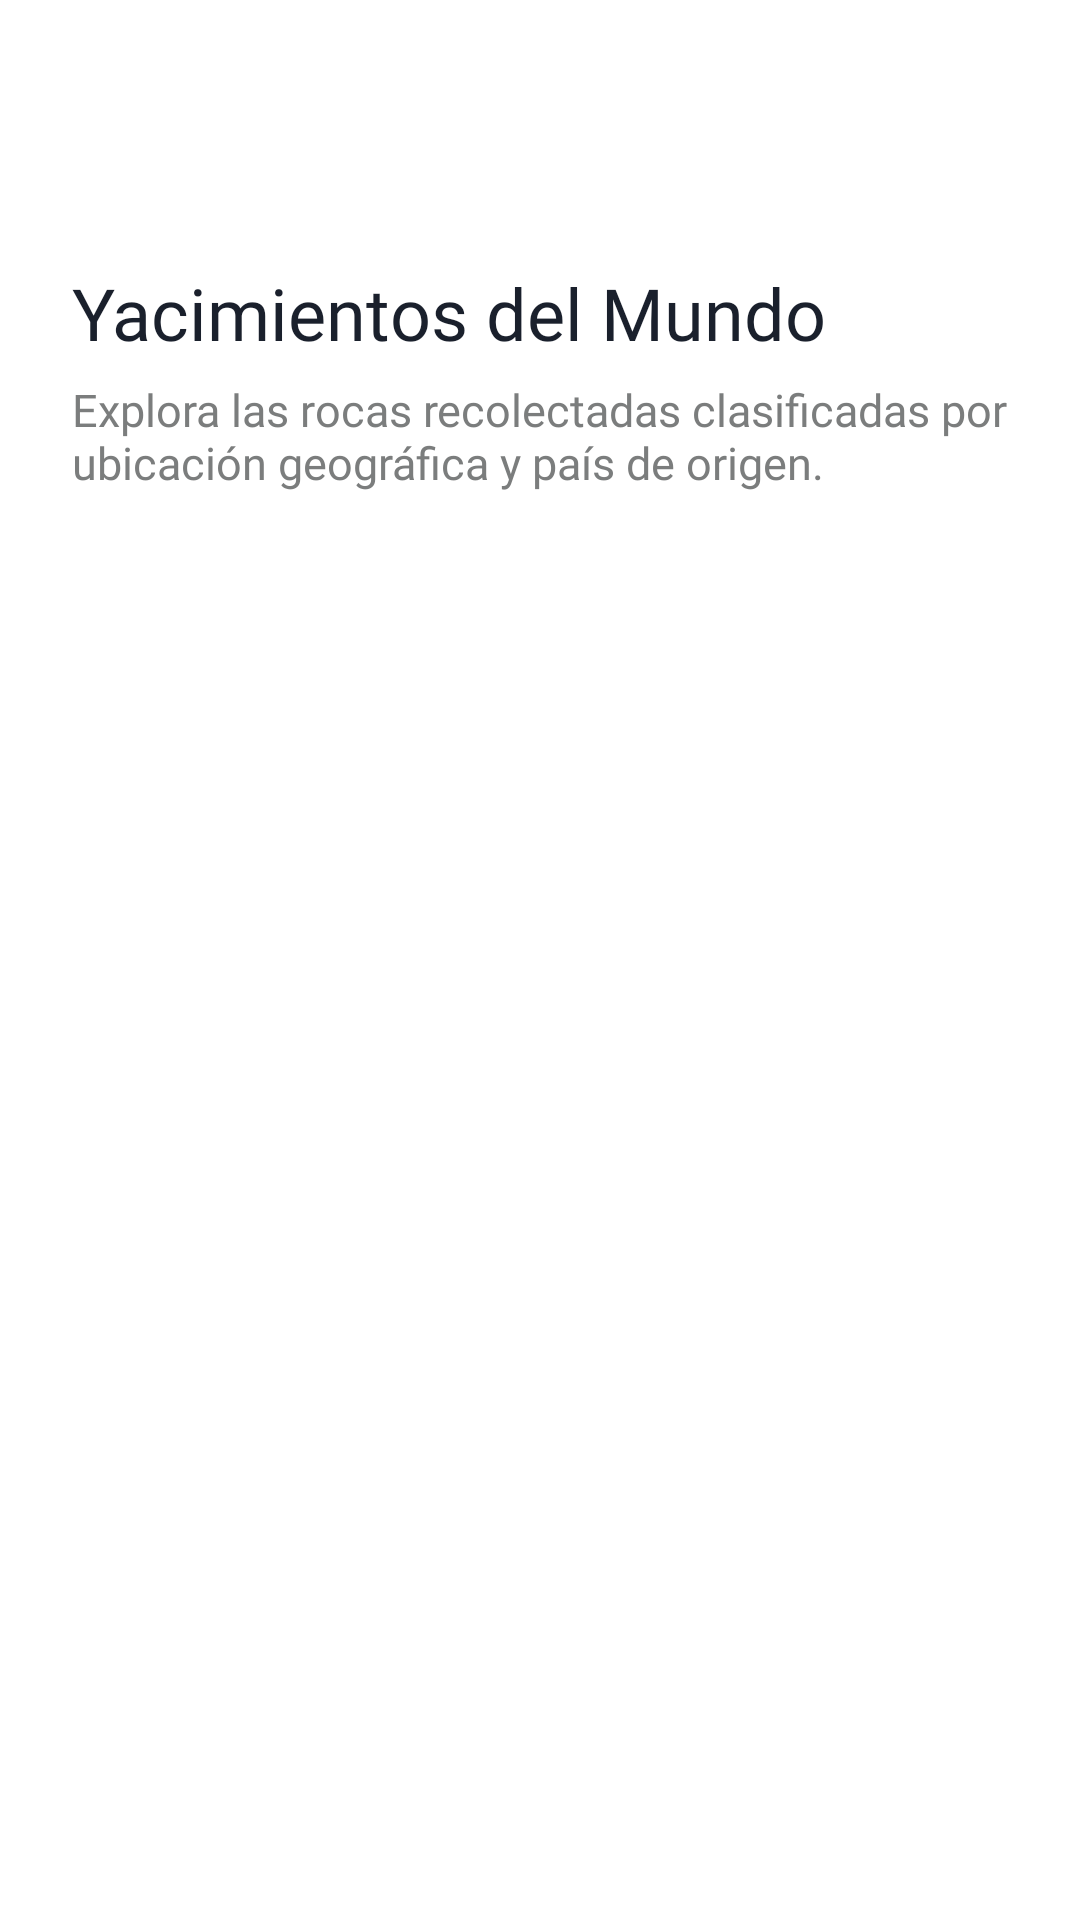

Write the Android layout XML for this screen, with the resource values it uses.
<!-- AndroidManifest.xml: application theme Theme.GeoRocks -->
<!-- res/layout/activity_locations.xml -->
<?xml version="1.0" encoding="utf-8"?>
<androidx.coordinatorlayout.widget.CoordinatorLayout xmlns:android="http://schemas.android.com/apk/res/android"
    xmlns:app="http://schemas.android.com/apk/res-auto"
    xmlns:tools="http://schemas.android.com/tools"
    android:layout_width="match_parent"
    android:layout_height="match_parent"
    android:background="#FFFFFF">

    
    <com.google.android.material.appbar.AppBarLayout
        android:layout_width="match_parent"
        android:layout_height="wrap_content"
        android:background="#FFFFFF"
        app:elevation="0dp">

        <com.google.android.material.appbar.MaterialToolbar
            android:id="@+id/toolbarLocations"
            android:layout_width="match_parent"
            android:layout_height="?attr/actionBarSize"
            android:background="#FFFFFF"
            android:title="Explorador de Yacimientos"
            app:titleTextColor="#1A202C"
            app:navigationIconTint="#1A202C" />
    </com.google.android.material.appbar.AppBarLayout>

    <LinearLayout
        android:layout_width="match_parent"
        android:layout_height="match_parent"
        android:orientation="vertical"
        android:padding="24dp"
        app:layout_behavior="@string/appbar_scrolling_view_behavior">

        
        <TextView
            android:layout_width="match_parent"
            android:layout_height="wrap_content"
            android:text="Yacimientos del Mundo"
            android:textSize="24sp"
            android:fontFamily="@font/ubuntu_bold"
            android:textColor="#1A202C"
            android:layout_marginBottom="6dp" />

        <TextView
            android:layout_width="match_parent"
            android:layout_height="wrap_content"
            android:text="Explora las rocas recolectadas clasificadas por ubicación geográfica y país de origen."
            android:textSize="15sp"
            android:fontFamily="@font/ubuntu"
            android:textColor="#7B7D7D"
            android:layout_marginBottom="24dp" />

        
        <ProgressBar
            android:id="@+id/pbLocationsLoading"
            android:layout_width="wrap_content"
            android:layout_height="wrap_content"
            android:layout_gravity="center"
            android:indeterminateTint="#1A202C"
            android:visibility="gone" />

        
        <androidx.recyclerview.widget.RecyclerView
            android:id="@+id/rvLocations"
            android:layout_width="match_parent"
            android:layout_height="match_parent"
            tools:listitem="@layout/item_location_card" />

    </LinearLayout>

</androidx.coordinatorlayout.widget.CoordinatorLayout>
<!-- res/layout/item_location_card.xml (included above) -->
<?xml version="1.0" encoding="utf-8"?>
<com.google.android.material.card.MaterialCardView xmlns:android="http://schemas.android.com/apk/res/android"
    xmlns:app="http://schemas.android.com/apk/res-auto"
    android:layout_width="match_parent"
    android:layout_height="wrap_content"
    android:layout_marginBottom="16dp"
    app:cardCornerRadius="16dp"
    app:cardElevation="0dp"
    app:strokeWidth="1dp"
    app:strokeColor="#E2E8F0"
    app:cardBackgroundColor="#F8FAFC"
    android:foreground="?attr/selectableItemBackground"
    android:clickable="true"
    android:focusable="true">

    <LinearLayout
        android:layout_width="match_parent"
        android:layout_height="wrap_content"
        android:orientation="horizontal"
        android:padding="20dp"
        android:gravity="center_vertical">

        
        <ImageView
            android:id="@+id/ivLocationFlag"
            android:layout_width="40dp"
            android:layout_height="40dp"
            android:src="@drawable/ic_directions"
            app:tint="#4A5568"
            android:layout_marginEnd="16dp" />

        <LinearLayout
            android:layout_width="0dp"
            android:layout_height="wrap_content"
            android:layout_weight="1"
            android:orientation="vertical">

            
            <TextView
                android:id="@+id/tvCountryName"
                android:layout_width="wrap_content"
                android:layout_height="wrap_content"
                android:text="Escocia"
                android:textSize="18sp"
                android:fontFamily="@font/ubuntu_bold"
                android:textColor="#1A202C" />

            
            <TextView
                android:id="@+id/tvCityName"
                android:layout_width="wrap_content"
                android:layout_height="wrap_content"
                android:text="Sutherlandshire"
                android:textSize="13sp"
                android:fontFamily="@font/ubuntu"
                android:textColor="#4A5568" />
        </LinearLayout>

        
        <TextView
            android:id="@+id/tvLocationSamplesCount"
            android:layout_width="wrap_content"
            android:layout_height="wrap_content"
            android:text="1 muestra"
            android:textSize="12sp"
            android:fontFamily="@font/ubuntu_bold"
            android:textColor="#1A202C"
            android:background="#E2E8F0"
            android:paddingHorizontal="10dp"
            android:paddingVertical="4dp" />

    </LinearLayout>
</com.google.android.material.card.MaterialCardView>
<!-- resources referenced by this layout -->
<resources>
  <!-- drawable ic_directions (drawable) -->
  <vector xmlns:android="http://schemas.android.com/apk/res/android"
      android:width="24dp"
      android:height="24dp"
      android:viewportHeight="24.0"
      android:viewportWidth="24.0">
      <path
          android:fillColor="#FFFFFFFF"
          android:pathData="M13.49,5.48c1.1,0 2,-0.9 2,-2s-0.9,-2 -2,-2 -2,0.9 -2,2 0.9,2 2,2zM9.89,19.38l1,-4.4 2.1,2v6h2v-7.5l-2.1,-2 0.6,-3c1.3,1.5 3.3,2.5 5.5,2.5v-2c-1.9,0 -3.5,-1 -4.3,-2.4l-1,-1.6c-0.4,-0.6 -1,-1 -1.7,-1 -0.3,0 -0.5,0.1 -0.8,0.1l-5.2,2.2v4.7h2v-3.4l1.8,-0.7 -1.6,8.1 -4.9,-1 -0.4,2 7,1.4z" />
  </vector>
  <style name="Theme.GeoRocks" parent="Base.Theme.GeoRocks" />
  <style name="Base.Theme.GeoRocks" parent="Theme.Material3.DayNight.NoActionBar">
          
          
      </style>
</resources>
